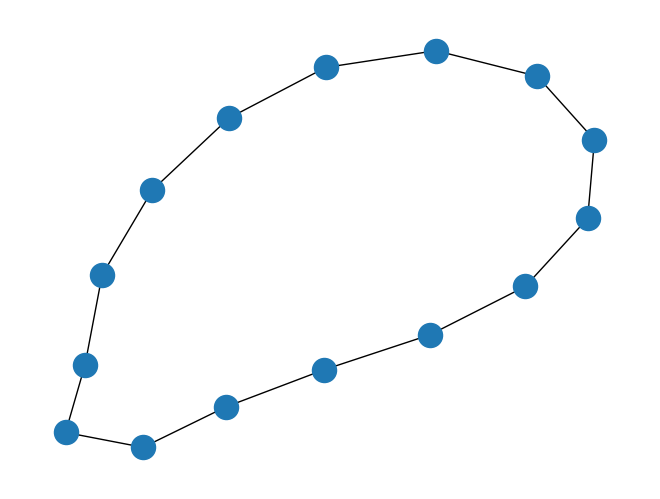
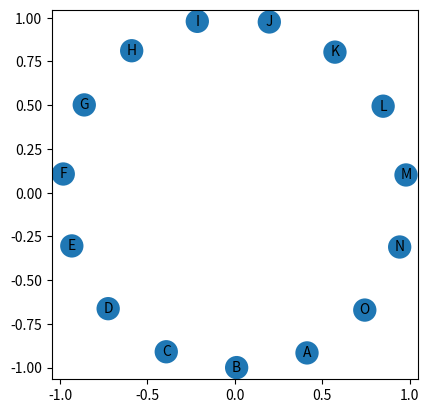

The script that saved these images, in order:
#!/usr/bin/python

import networkx as nx
from matplotlib import pyplot, collections
import numpy
from string import ascii_uppercase
import random

def plot(names, positions, weights, save_name=None):

	MIN_X, MIN_Y = numpy.amin(positions, axis=0)
	MAX_X, MAX_Y = numpy.amax(positions, axis=0)

	MIN_W = numpy.amin(weights)
	MAX_W = numpy.amax(weights)
		
	fig, ax = pyplot.subplots()

	circles = [pyplot.Circle((positions[i][0],positions[i][1]), radius=weights[i], linewidth=0) for i in range(len(names))]
	c = collections.PatchCollection(circles)
	ax.add_collection(c)

	for i in range(len(names)):
		ax.annotate(names[i], xy=(positions[i][0], positions[i][1]), fontsize=weights[i]*150, va="center", ha="center")

	ax.set_xlim(MIN_X - MAX_W, MAX_X + MAX_W)
	ax.set_ylim(MIN_Y - MAX_W, MAX_Y + MAX_W)
		
	ax.set_aspect(1)
	if(save_name):
		pyplot.savefig(save_name)
	else:
		pyplot.show()

	pyplot.clf()
	pyplot.close()

def createStarsGraph(G):
	for i in range(0,50):
		G.add_edge(str(i),'A')

	for i in range(50,100):
		G.add_edge(str(i),'B')

def createRingGraph(G):
	G.add_edge('A','B')
	G.add_edge('B','C')
	G.add_edge('C','D')
	G.add_edge('D','E')
	G.add_edge('E','F')
	G.add_edge('F','G')
	G.add_edge('G','H')
	G.add_edge('H','I')
	G.add_edge('I','J')
	G.add_edge('J','K')
	G.add_edge('K','L')
	G.add_edge('L','M')
	G.add_edge('M','N')
	G.add_edge('N','O')
	G.add_edge('O','A')

def createRandomGraph(G):
	NB_CONNECTIONS = 1000
	MAX_COMMITS = 100
	REPOS = []
	USERS = []

	for letter in ascii_uppercase:
		REPOS.append(letter)

	for user in range(500):
		USERS.append(str(user))

	for i in range(NB_CONNECTIONS):
		user = random.choice(USERS)
		repo = random.choice(REPOS)
		commits = random.randint(0, MAX_COMMITS)
		G.add_edge(user,repo, w=commits)


G=nx.Graph()
createRingGraph(G)

weight = nx.pagerank(G)
nodes = nx.spring_layout(G,k=0.15,iterations=1000, weight=weight.values())

nx.draw(G)
plot(list(nodes.keys()), list(nodes.values()), list(weight.values()))
